Run: headless pygame with SDL's dummy video driver; simulated clock (each Clock.tick advances the game by its frame time, no real sleeping); random seed 0; keys injected as events and as key.get_pressed() state; no mouse input.
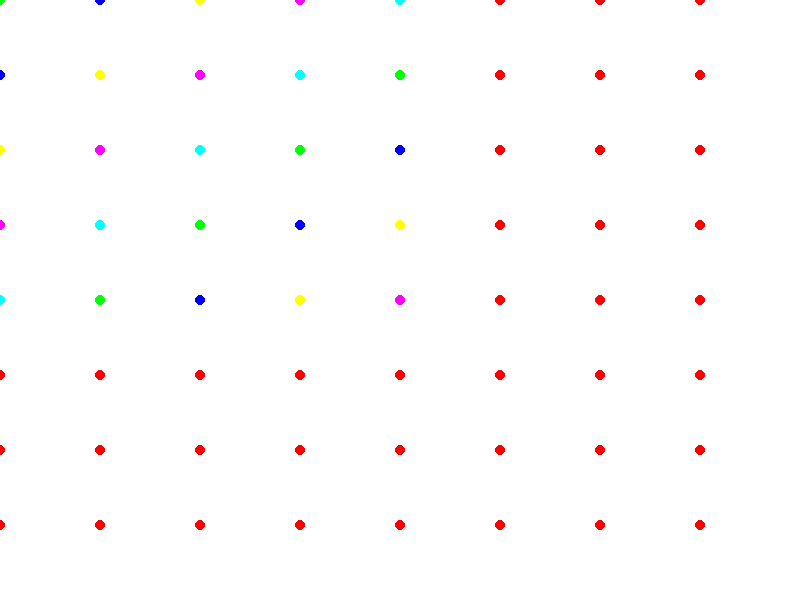
Frame 1 of 4 · flips 1–60 · no input
Frame 2 of 4 · flips 61–180 · tapped SPACE, RETURN · held RIGHT (→), D · screen unchanged from frame 1, image omitted
Frame 3 of 4 · flips 181–300 · held DOWN (↓), S · screen unchanged from frame 2, image omitted
Frame 4 of 4 · flips 301–420 · held LEFT (←), A, UP (↑), W · screen unchanged from frame 3, image omitted

The pygame program that drew these frames:

import pygame

# Defina as dimensões da tela e da tabela
SCREEN_WIDTH = 800
SCREEN_HEIGHT = 600
TABLE_ROWS = 8
TABLE_COLS = 8

# Defina as cores das gemas
GEM_COLORS = [
    (255, 0, 0),    # Vermelho
    (0, 255, 0),    # Verde
    (0, 0, 255),    # Azul
    (255, 255, 0),  # Amarelo
    (255, 0, 255),  # Magenta
    (0, 255, 255)   # Ciano
]

# Inicialize o Pygame
pygame.init()

# Crie a tela
screen = pygame.display.set_mode((SCREEN_WIDTH, SCREEN_HEIGHT))
pygame.display.set_caption("Gem Game")

# Calcule as dimensões das células da tabela
cell_width = SCREEN_WIDTH // TABLE_COLS
cell_height = SCREEN_HEIGHT // TABLE_ROWS

# Crie uma matriz de exemplo
gem_matrix = [
    [1, 2, 3, 4, 5, 0, 0, 0],
    [2, 3, 4, 5, 1, 0, 0, 0],
    [3, 4, 5, 1, 2, 0, 0, 0],
    [4, 5, 1, 2, 3, 0, 0, 0],
    [5, 1, 2, 3, 4, 0, 0, 0],
    [0, 0, 0, 0, 0, 0, 0, 0],
    [0, 0, 0, 0, 0, 0, 0, 0],
    [0, 0, 0, 0, 0, 0, 0, 0],
]

def draw_gem_table():
    for row in range(TABLE_ROWS):
        for col in range(TABLE_COLS):
            # Calcule as coordenadas da célula
            x = col * cell_width
            y = row * cell_height

            # Obtenha o valor da gema na matriz
            gem_value = gem_matrix[row][col]

            # Obtenha a cor correspondente à gema
            gem_color = GEM_COLORS[gem_value]

            # Desenhe a célula circular
            radius = 5
            pygame.draw.circle(screen, gem_color, (x, y), radius)

# Loop principal do jogo
running = True
while running:
    for event in pygame.event.get():
        if event.type == pygame.QUIT:
            running = False

    screen.fill((255, 255, 255))  # Preencha a tela com a cor branca

    # Desenhe a tabela de gemas
    draw_gem_table()

    pygame.display.flip()

# Encerre o Pygame
pygame.quit()
